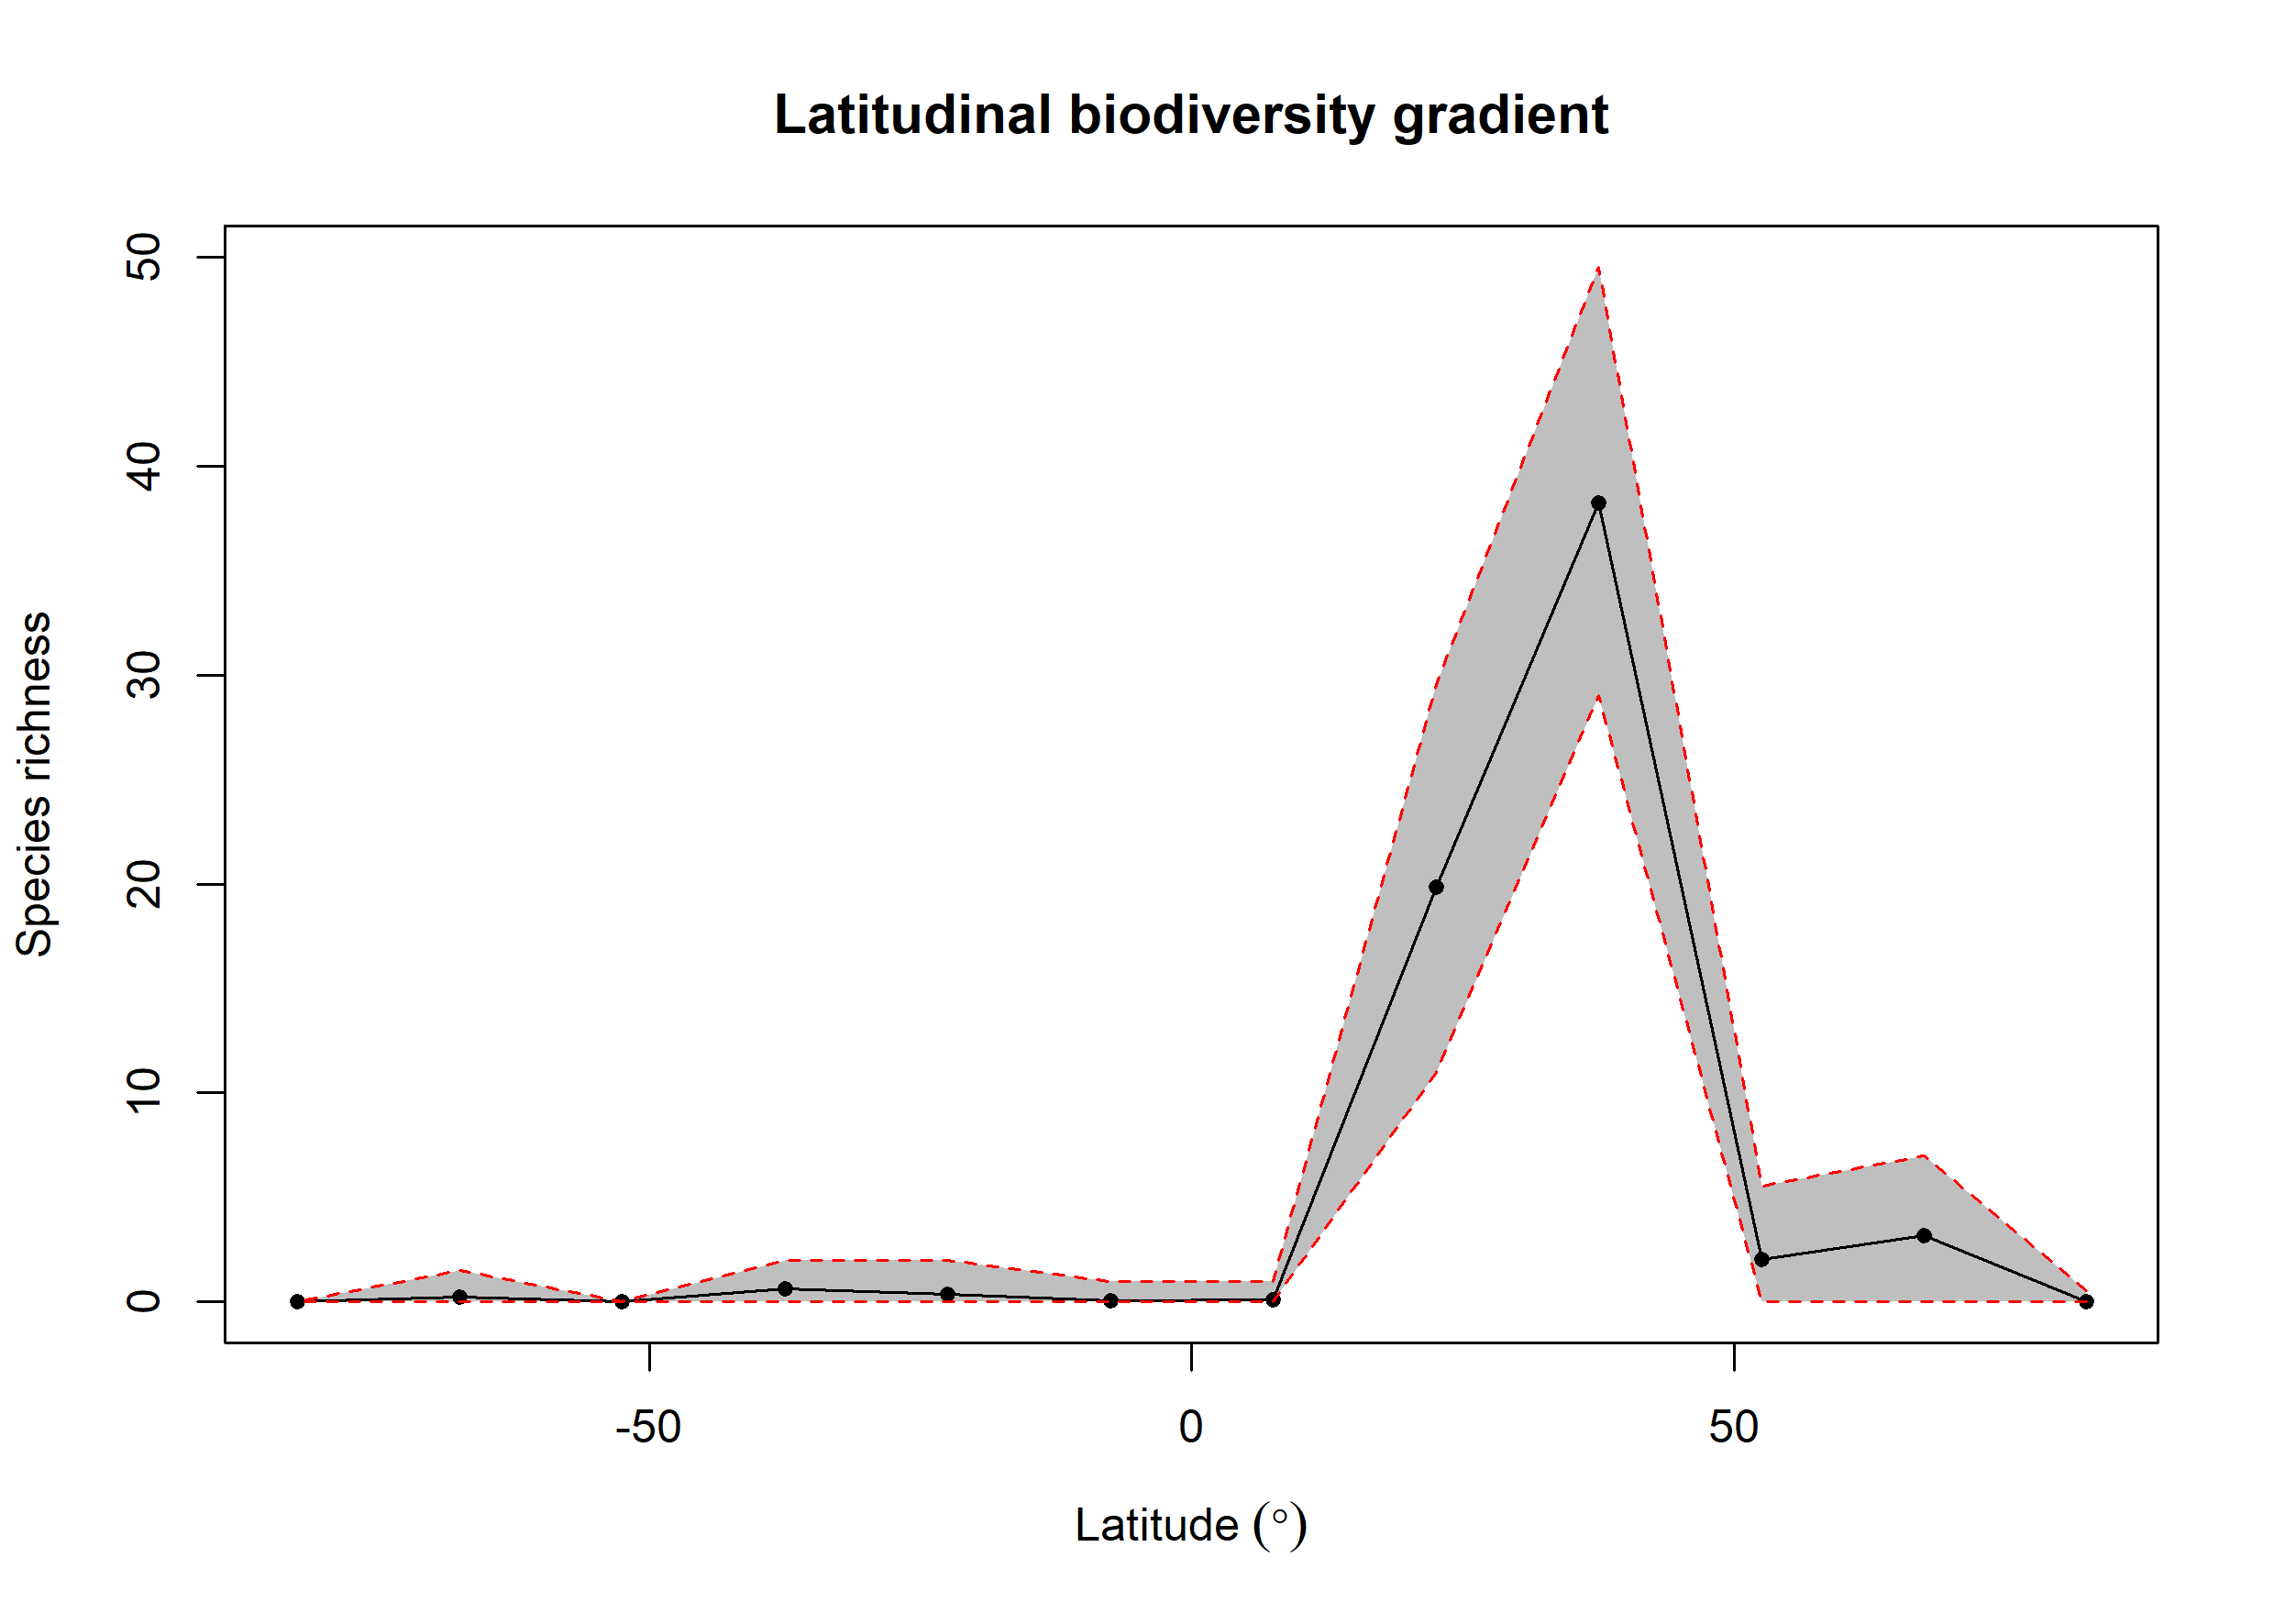

Data behind this chart, as committed beside it:
bin, max, min, mid, hemisphere, mean_richness, CI.Lower, CI.Upper
1, 90, 75, 82.5, N, 0.03, 0, 0.525
2, 75, 60, 67.5, N, 3.16, 0, 7
3, 60, 45, 52.5, N, 2.04, 0, 5.525
4, 45, 30, 37.5, N, 38.22, 29, 49.52
5, 30, 15, 22.5, N, 19.83, 11, 29.52
6, 15, 0, 7.5, N, 0.1, 0, 1
7, 0, -15, -7.5, S, 0.06, 0, 1
8, -15, -30, -22.5, S, 0.36, 0, 2
9, -30, -45, -37.5, S, 0.62, 0, 2
10, -45, -60, -52.5, S, 0, 0, 0
11, -60, -75, -67.5, S, 0.22, 0, 1.525
12, -75, -90, -82.5, S, 0, 0, 0
